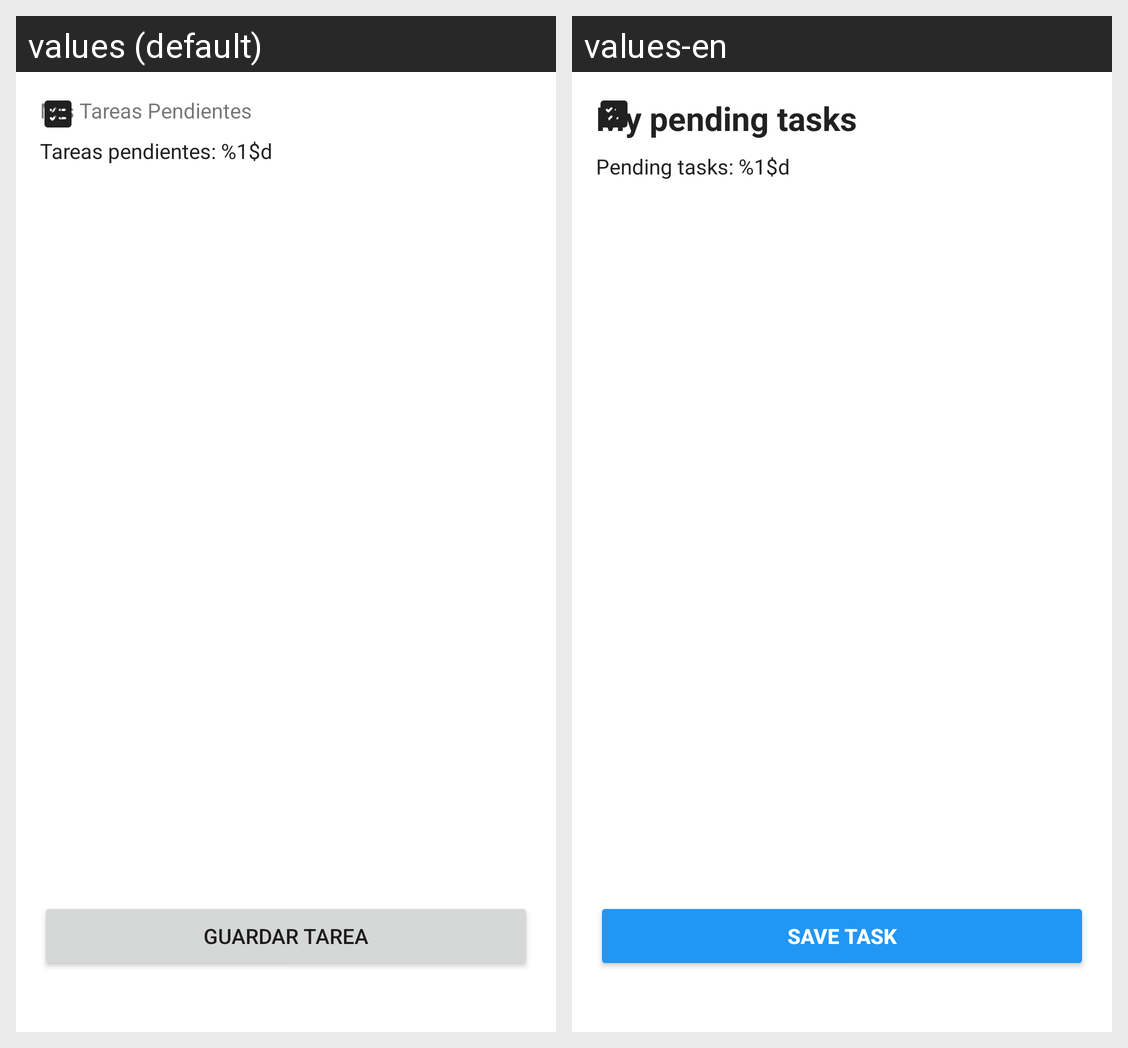

Here is an Android app screen in its default locale and in the app's own translations. Write out the translated-string differences for the strings that appear on this screen.
Android screen res/layout/activity_main.xml rendered under 2 locales, left to right: values (default), values-en. Device: Nexus 5 (rendered at 1080×1920; each locale shown at half size, 540×960, under a caption strip naming it); theme Theme.AppCompat.Light.NoActionBar.
Strings drawn on this screen, with the default value and each locale's value (text and hints the layout hard-codes, and strings that could not be matched under every locale, appear in the picture but are not listed):

titulo_main
  values: Mis Tareas Pendientes
  values-en: My pending tasks

contador_tareas
  values: Tareas pendientes: %1$d
  values-en: Pending tasks: %1$d

btn_guardar
  values: Guardar Tarea
  values-en: Save task
